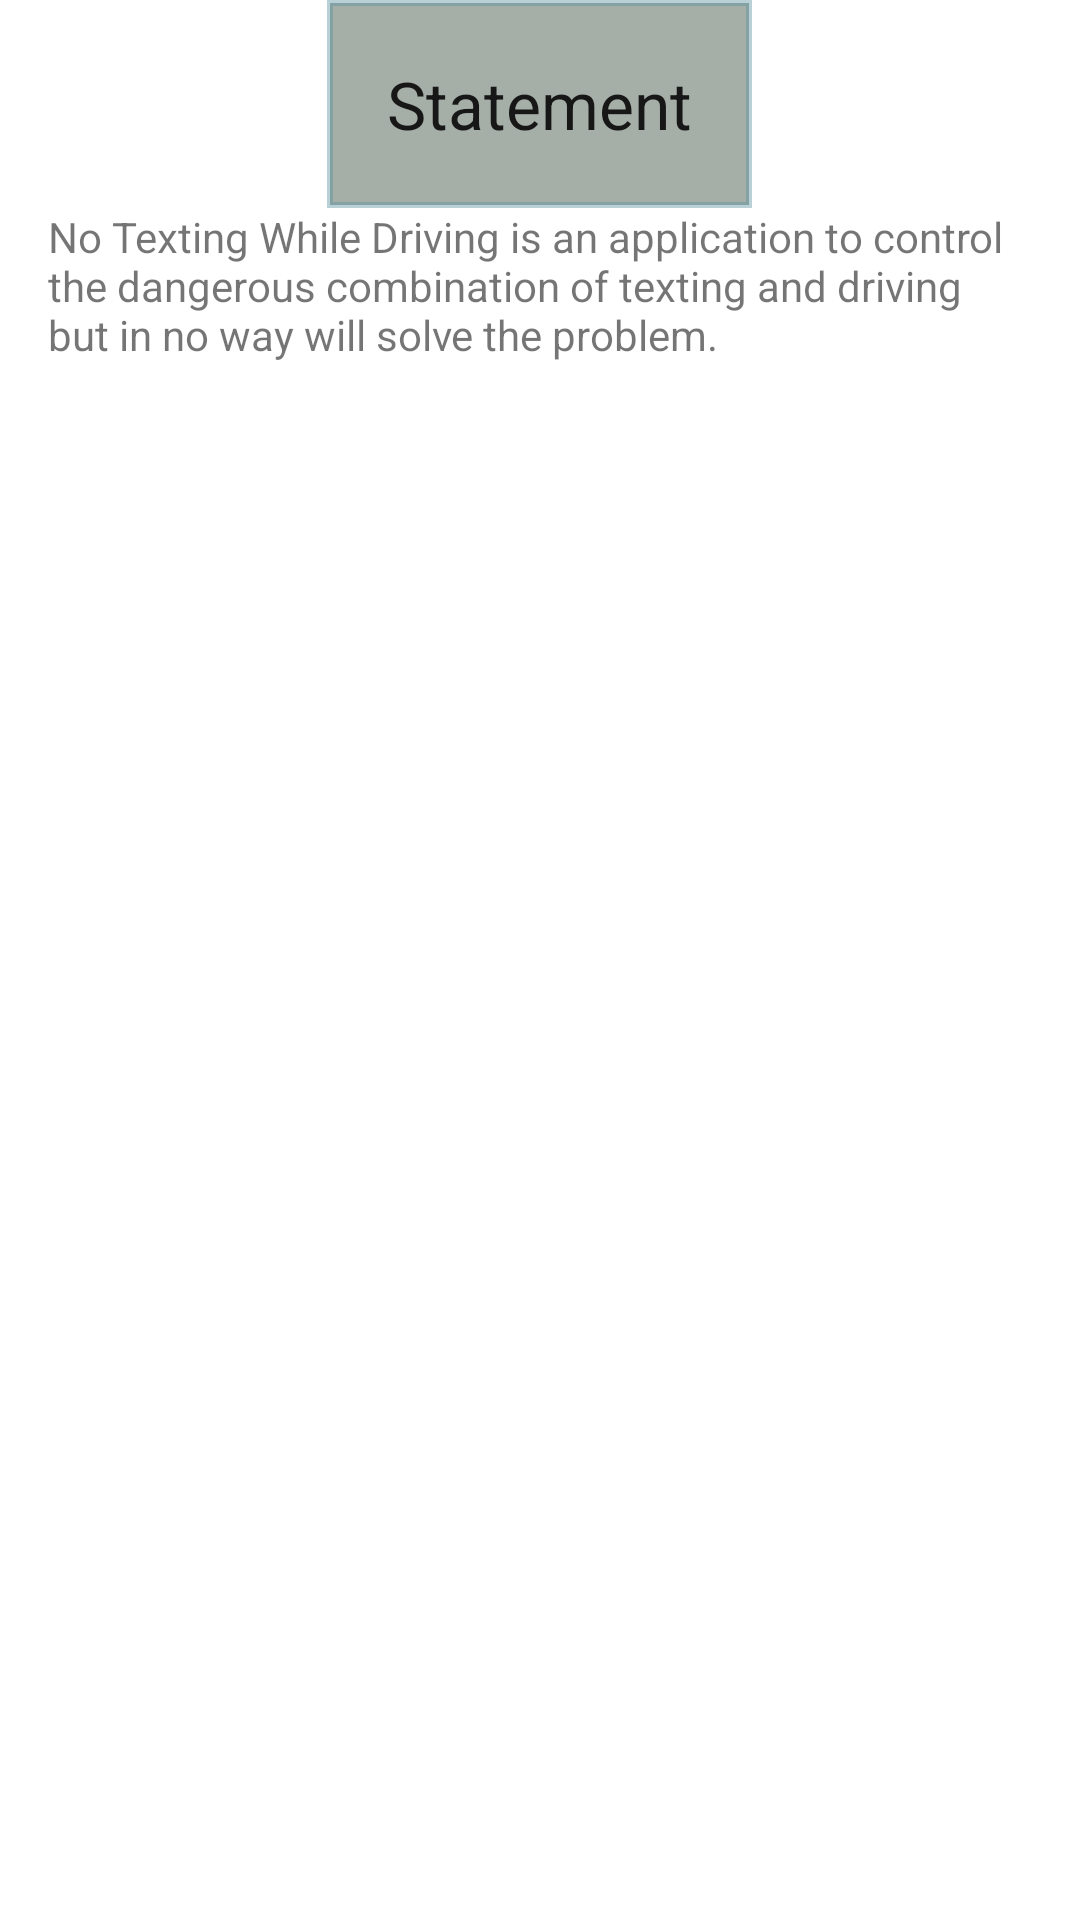

Android layout source for this screen:
<!-- AndroidManifest.xml: fallback theme Theme.MaterialComponents.DayNight.NoActionBar -->
<!-- res/layout/help.xml -->
<?xml version="1.0" encoding="utf-8"?>
<ScrollView xmlns:android="http://schemas.android.com/apk/res/android"
    android:layout_width="fill_parent"
    android:layout_height="fill_parent"
    android:id="@+id/scrollView">

    <LinearLayout
        android:layout_width="match_parent"
        android:layout_height="match_parent"
        android:paddingLeft="16dp"
        android:paddingRight="16dp"
        android:orientation="vertical"
        android:gravity="center_vertical">

        <TextView
            android:id="@+id/mission_statement"
            android:layout_width="wrap_content"
            android:layout_height="wrap_content"
            android:textAppearance="?android:attr/textAppearanceLarge"
            android:text="Statement"
            android:background="@drawable/text_box_border"
            android:padding="@dimen/edit_text"
            android:layout_gravity="center_horizontal" />

        <TextView
            android:id="@+id/mission_statement_text"
            android:layout_width="wrap_content"
            android:layout_height="wrap_content"
            android:text="No Texting While Driving is an application to control the dangerous combination of texting and driving but in no way will solve the problem."
            android:layout_gravity="center_horizontal" />

    </LinearLayout>
</ScrollView>
<!-- resources referenced by this layout -->
<resources>
  <dimen name="edit_text">20sp</dimen>
  <!-- drawable text_box_border (drawable) -->
  <?xml version="1.0" encoding="utf-8"?>
  <shape xmlns:android="http://schemas.android.com/apk/res/android"
      android:shape="rectangle">
      <solid android:color="@color/edit_text_background" />
      <stroke
          android:width="2dip"
          android:color="@color/button_background" />
  </shape>
  <color name="edit_text_background">#6a2a3e2f</color>
  <color name="button_background">#6a568e9d</color>
</resources>
